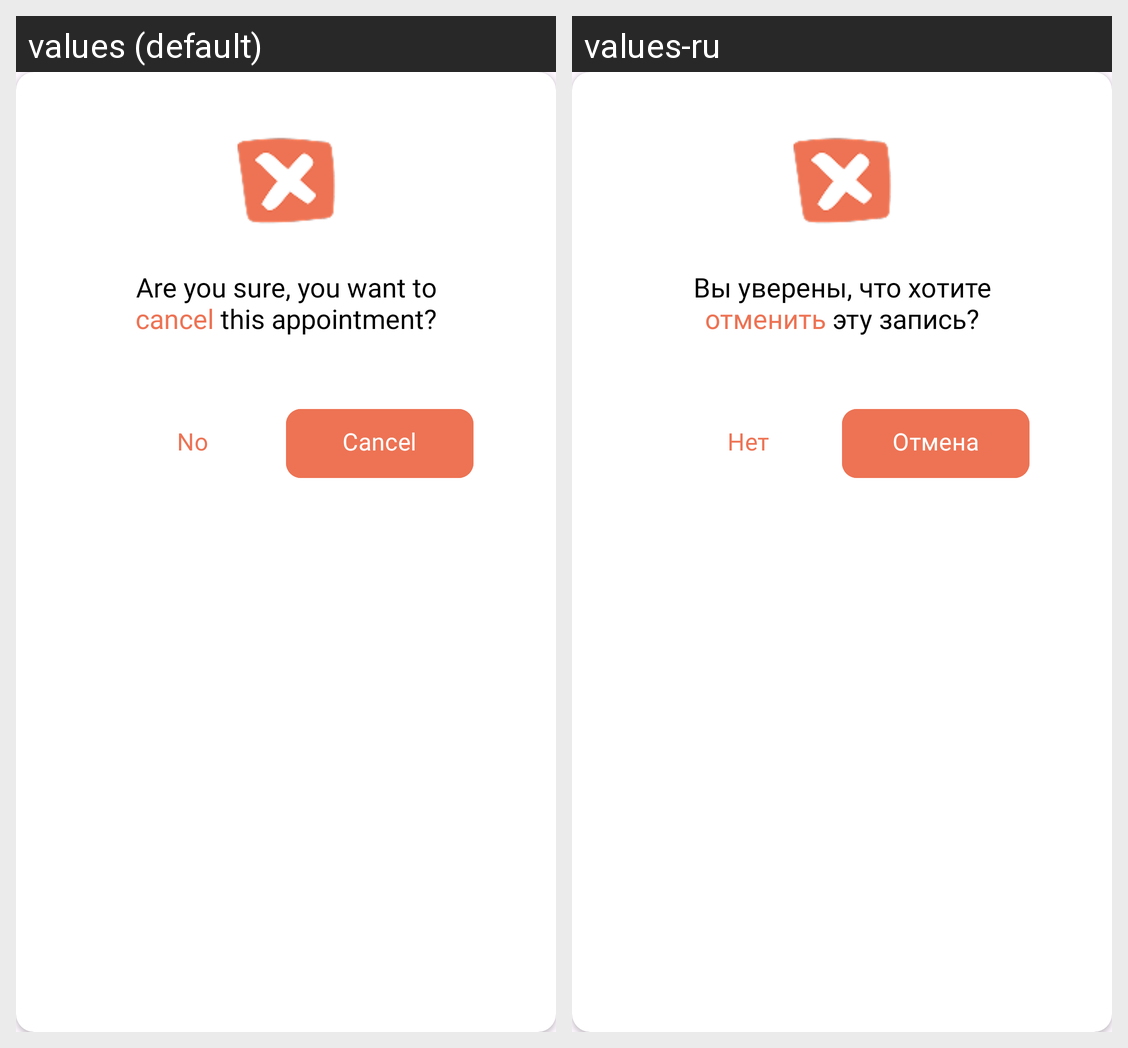

The Android screen above is rendered under two locales of the same app. Produce the string resources it draws, with the default and per-locale values.
Android screen res/layout/fragment_warning_cancel.xml rendered under 2 locales, left to right: values (default), values-ru. Device: Nexus 5 (rendered at 1080×1920; each locale shown at half size, 540×960, under a caption strip naming it); theme Theme.MeTime.
Strings drawn on this screen, with the default value and each locale's value (text and hints the layout hard-codes, and strings that could not be matched under every locale, appear in the picture but are not listed):

are_you_sure_you_want_to_cancel_this_appointment
  values: Are you sure, you want to cancel this appointment?
  values-ru: Вы уверены, что хотите отменить эту запись?

no
  values: No
  values-ru: Нет

cancel
  values: Cancel
  values-ru: Отмена
